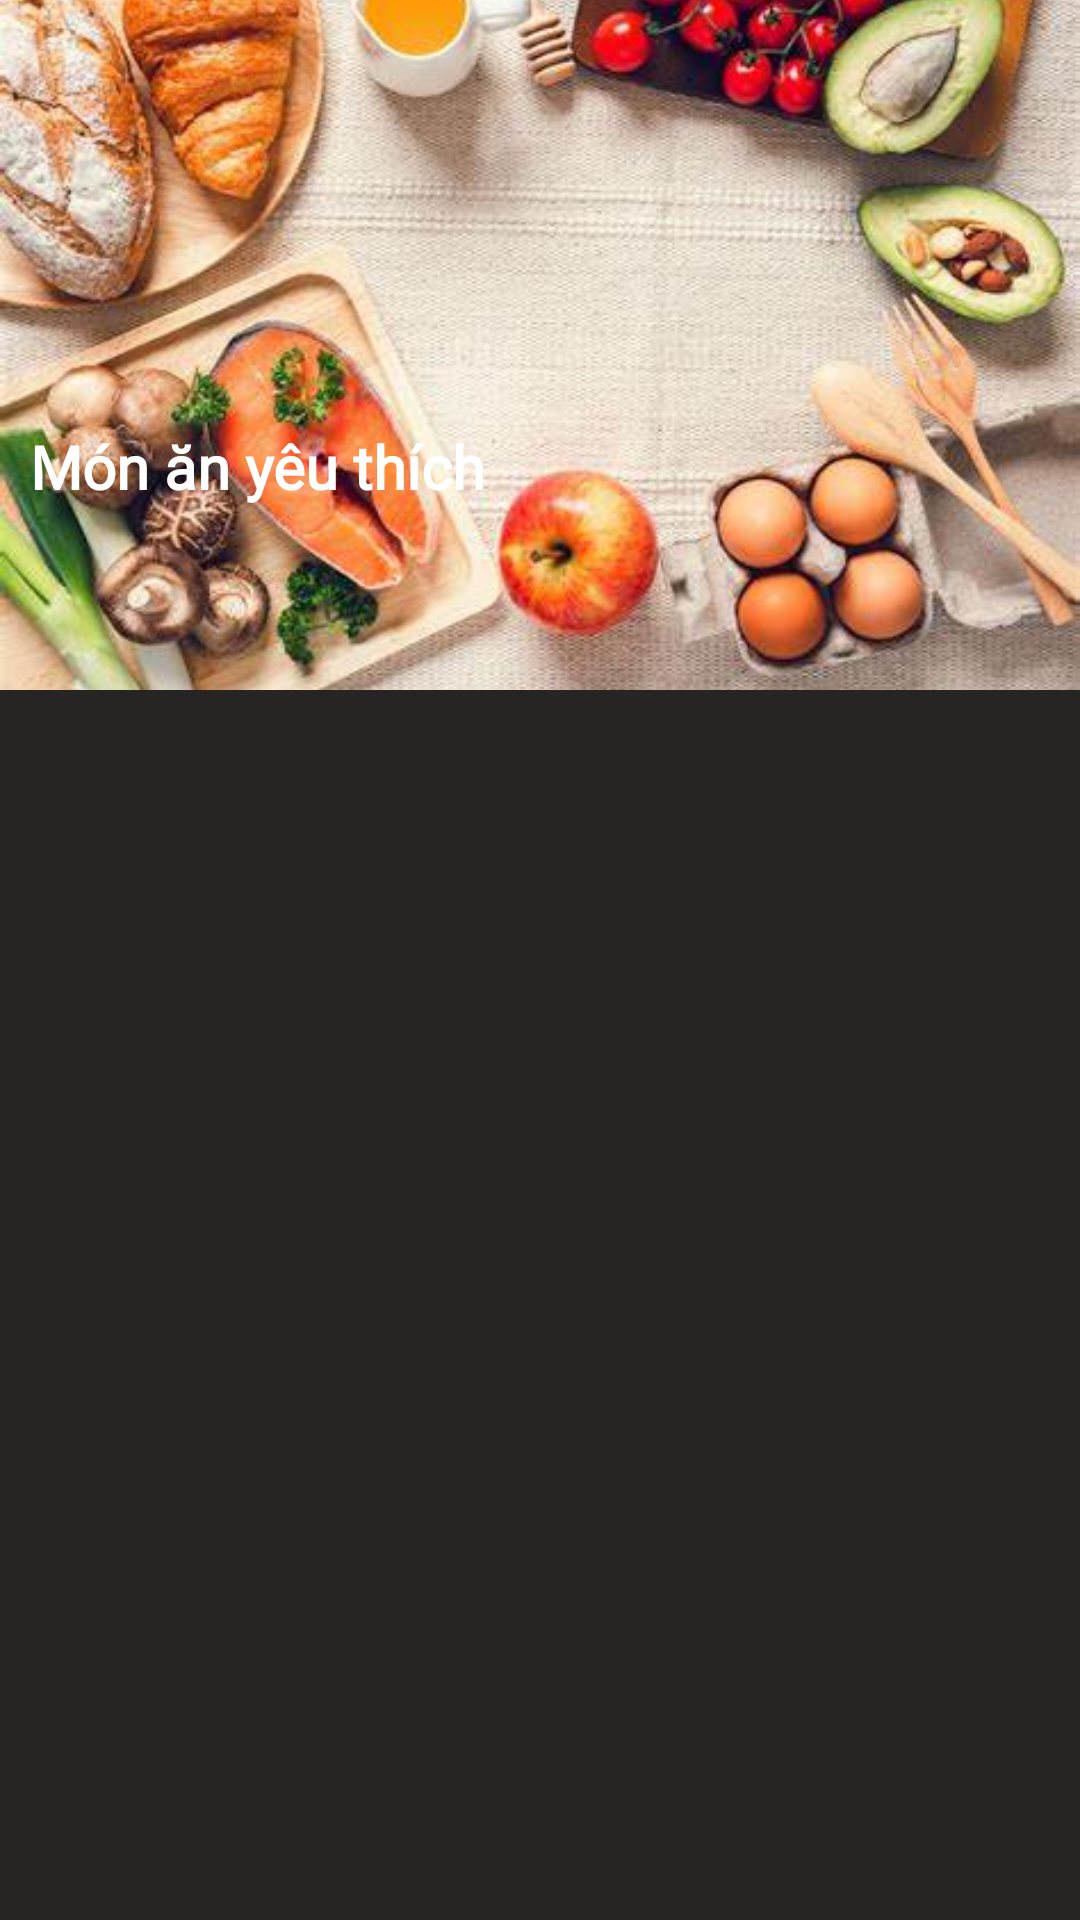

The Android layout XML behind this screen, and the referenced resources:
<!-- AndroidManifest.xml: application theme Theme.FoodProject -->
<!-- res/layout/fragment_favourite.xml -->
<?xml version="1.0" encoding="utf-8"?>
<androidx.constraintlayout.widget.ConstraintLayout xmlns:android="http://schemas.android.com/apk/res/android"
    xmlns:app="http://schemas.android.com/apk/res-auto"
    android:layout_width="match_parent"
    android:layout_height="match_parent"
    android:background="@color/mediumGray">

    <ImageView
        android:id="@+id/imageView6"
        android:layout_width="match_parent"
        android:layout_height="230dp"
        android:foreground="@drawable/foreground_design"
        android:scaleType="centerCrop"
        android:src="@drawable/tab1"
        app:layout_constraintTop_toTopOf="parent" />

    <TextView
        android:id="@+id/textView11"
        android:layout_width="match_parent"
        android:layout_height="wrap_content"
        android:layout_marginLeft="10dp"
        android:fontFamily="@font/amarante"
        android:text="Món ăn yêu thích"
        android:textColor="@color/white"
        android:textSize="20sp"
        android:textStyle="bold"
        app:layout_constraintBottom_toBottomOf="@+id/imageView6"
        app:layout_constraintTop_toTopOf="parent"
        app:layout_constraintVertical_bias="0.7" />

    <com.google.android.material.tabs.TabLayout
        android:id="@+id/tab_layout"
        android:layout_width="match_parent"
        android:layout_height="wrap_content"
        android:background="@color/mediumGray"
        app:layout_constraintTop_toBottomOf="@id/imageView6"
        app:tabTextColor="@color/white"
        app:tabSelectedTextColor="@color/purple_500"
        app:tabIndicatorColor="@color/purple_500"/>

    <androidx.viewpager2.widget.ViewPager2
        android:id="@+id/view_pager2"
        android:layout_width="match_parent"
        android:layout_height="0dp"
        app:layout_constraintTop_toBottomOf="@id/tab_layout"
        app:layout_constraintBottom_toBottomOf="parent"/>

</androidx.constraintlayout.widget.ConstraintLayout>
<!-- resources referenced by this layout -->
<resources>
  <color name="mediumGray">#262523</color>
  <color name="purple_500">#FF5353</color>
  <color name="white">#FFFFFFFF</color>
  <!-- drawable foreground_design (drawable) -->
  <?xml version="1.0" encoding="utf-8"?>
  <shape xmlns:android="http://schemas.android.com/apk/res/android"
      android:shape="rectangle">
      <gradient
          android:angle="90"
          android:endColor="#aa000000"
          android:startColor="#aa000000" />
      <corners android:radius="0dp" />
  </shape>
  <!-- drawable tab1: jpg bitmap (drawable, 37057 bytes) -->
  <style name="Theme.FoodProject" parent="Theme.MaterialComponents.DayNight.NoActionBar">
          
          <item name="colorPrimary">@color/purple_500</item>
          <item name="colorPrimaryVariant">@color/purple_700</item>
          <item name="colorOnPrimary">@color/white</item>
          
          <item name="colorSecondary">@color/teal_200</item>
          <item name="colorSecondaryVariant">@color/teal_700</item>
          <item name="colorOnSecondary">@color/black</item>
          
          <item name="android:statusBarColor">?attr/colorPrimaryVariant</item>
          
      </style>
  <color name="purple_700">#FF5353</color>
  <color name="teal_200">#FF03DAC5</color>
  <color name="teal_700">#FF018786</color>
  <color name="black">#FF000000</color>
</resources>
